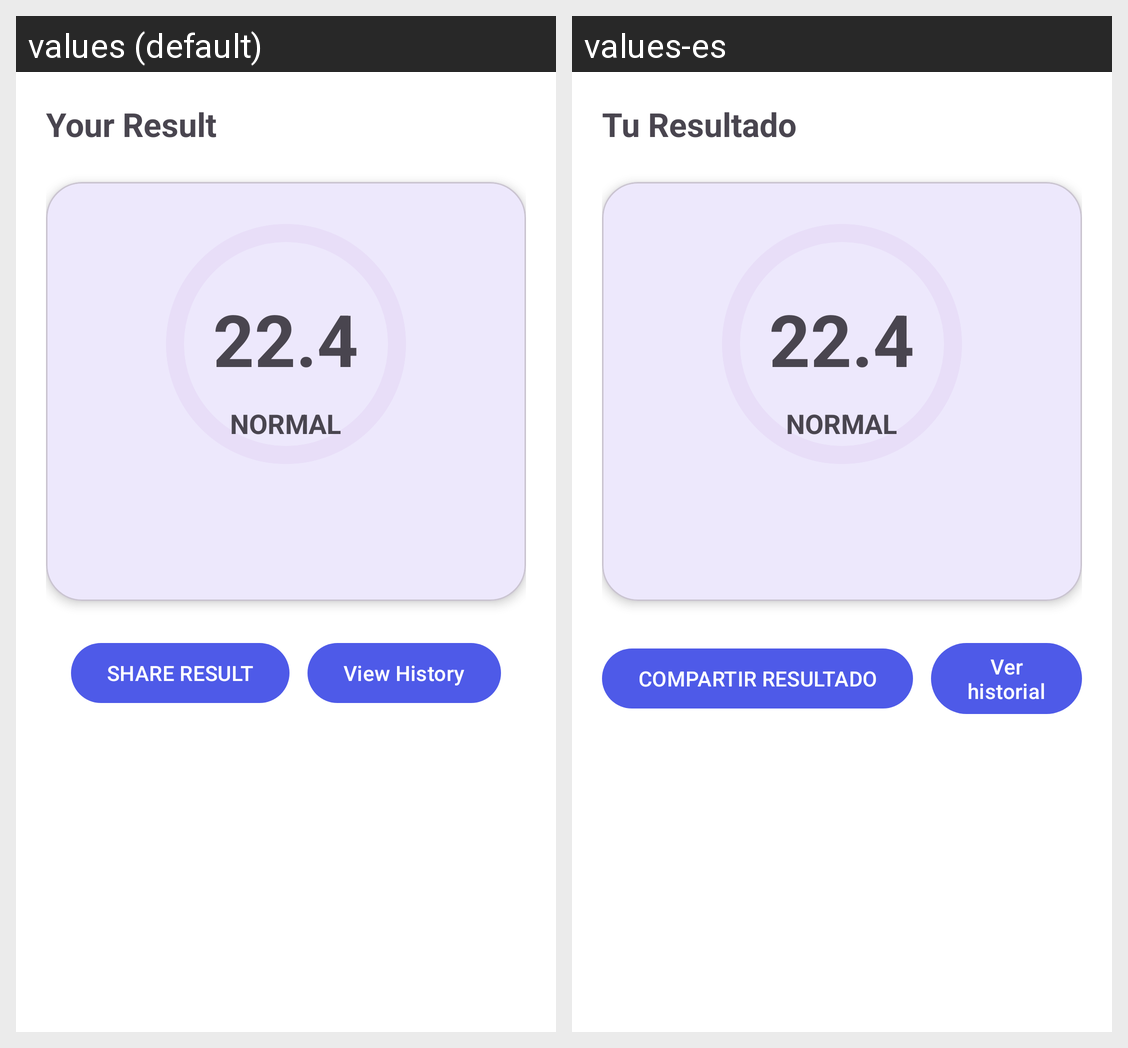

This grid shows one Android layout under two languages. Give, for every string resource on the screen, its name, the default text and each shown locale's text.
Android screen res/layout/activity_result.xml rendered under 2 locales, left to right: values (default), values-es. Device: Nexus 5 (rendered at 1080×1920; each locale shown at half size, 540×960, under a caption strip naming it); theme Theme.BMICalculator.
Strings drawn on this screen, with the default value and each locale's value (text and hints the layout hard-codes, and strings that could not be matched under every locale, appear in the picture but are not listed):

your_result
  values: Your Result
  values-es: Tu Resultado

share_result
  values: SHARE RESULT
  values-es: COMPARTIR RESULTADO

view_history
  values: View History
  values-es: Ver historial
